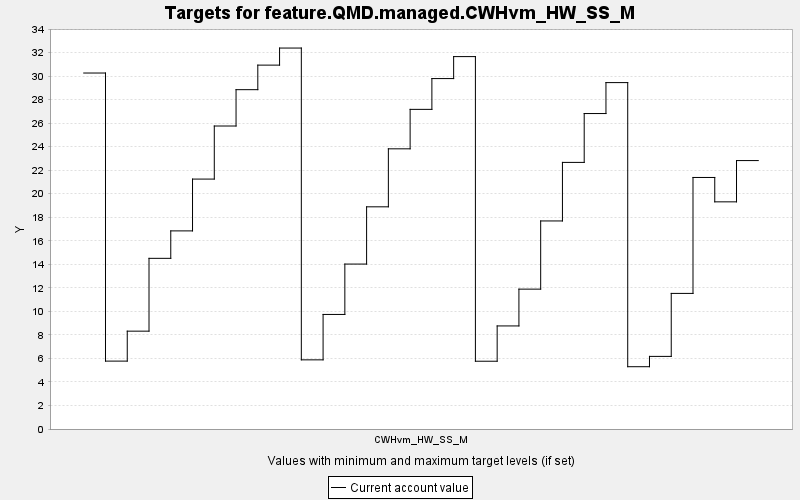

The table this chart was drawn from, first rows:
TARGET, PERIOD, YEAR, PERIODWIDTH, MINIMUM, MAXIMUM, MINWEIGHT, MAXWEIGHT, CURRENT, SUMMARY
feature.QMD.managed.CWHvm_HW_SS_M, 0, 0, 10.0, 0.0, 10000, 1.0, 1.0, 30.26, 0.0
feature.QMD.managed.CWHvm_HW_SS_M, 1, 10, 10.0, 0.0, 10000, 1.0, 1.0, 5.771, 0.0
feature.QMD.managed.CWHvm_HW_SS_M, 2, 20, 10.0, 0.0, 10000, 1.0, 1.0, 8.317, 0.0
feature.QMD.managed.CWHvm_HW_SS_M, 3, 30, 10.0, 0.0, 10000, 1.0, 1.0, 14.51, 0.0
feature.QMD.managed.CWHvm_HW_SS_M, 4, 40, 10.0, 0.0, 10000, 1.0, 1.0, 16.84, 0.0
feature.QMD.managed.CWHvm_HW_SS_M, 5, 50, 10.0, 0.0, 10000, 1.0, 1.0, 21.24, 0.0
feature.QMD.managed.CWHvm_HW_SS_M, 6, 60, 10.0, 0.0, 10000, 1.0, 1.0, 25.75, 0.0
feature.QMD.managed.CWHvm_HW_SS_M, 7, 70, 10.0, 0.0, 10000, 1.0, 1.0, 28.84, 0.0
feature.QMD.managed.CWHvm_HW_SS_M, 8, 80, 10.0, 0.0, 10000, 1.0, 1.0, 30.93, 0.0
feature.QMD.managed.CWHvm_HW_SS_M, 9, 90, 10.0, 0.0, 10000, 1.0, 1.0, 32.38, 0.0
feature.QMD.managed.CWHvm_HW_SS_M, 10, 100, 10.0, 0.0, 10000, 1.0, 1.0, 5.878, 0.0
feature.QMD.managed.CWHvm_HW_SS_M, 11, 110, 10.0, 0.0, 10000, 1.0, 1.0, 9.738, 0.0
feature.QMD.managed.CWHvm_HW_SS_M, 12, 120, 10.0, 0.0, 10000, 1.0, 1.0, 14.02, 0.0
feature.QMD.managed.CWHvm_HW_SS_M, 13, 130, 10.0, 0.0, 10000, 1.0, 1.0, 18.89, 0.0
feature.QMD.managed.CWHvm_HW_SS_M, 14, 140, 10.0, 0.0, 10000, 1.0, 1.0, 23.82, 0.0
feature.QMD.managed.CWHvm_HW_SS_M, 15, 150, 10.0, 0.0, 10000, 1.0, 1.0, 27.17, 0.0
feature.QMD.managed.CWHvm_HW_SS_M, 16, 160, 10.0, 0.0, 10000, 1.0, 1.0, 29.79, 0.0
feature.QMD.managed.CWHvm_HW_SS_M, 17, 170, 10.0, 0.0, 10000, 1.0, 1.0, 31.66, 0.0
feature.QMD.managed.CWHvm_HW_SS_M, 18, 180, 10.0, 0.0, 10000, 1.0, 1.0, 5.761, 0.0
feature.QMD.managed.CWHvm_HW_SS_M, 19, 190, 10.0, 0.0, 10000, 1.0, 1.0, 8.761, 0.0
feature.QMD.managed.CWHvm_HW_SS_M, 20, 200, 10.0, 0.0, 10000, 1.0, 1.0, 11.89, 0.0
feature.QMD.managed.CWHvm_HW_SS_M, 21, 210, 10.0, 0.0, 10000, 1.0, 1.0, 17.68, 0.0
feature.QMD.managed.CWHvm_HW_SS_M, 22, 220, 10.0, 0.0, 10000, 1.0, 1.0, 22.66, 0.0
feature.QMD.managed.CWHvm_HW_SS_M, 23, 230, 10.0, 0.0, 10000, 1.0, 1.0, 26.82, 0.0
feature.QMD.managed.CWHvm_HW_SS_M, 24, 240, 10.0, 0.0, 10000, 1.0, 1.0, 29.44, 0.0
feature.QMD.managed.CWHvm_HW_SS_M, 25, 250, 10.0, 0.0, 10000, 1.0, 1.0, 5.295, 0.0
feature.QMD.managed.CWHvm_HW_SS_M, 26, 260, 10.0, 0.0, 10000, 1.0, 1.0, 6.172, 0.0
feature.QMD.managed.CWHvm_HW_SS_M, 27, 270, 10.0, 0.0, 10000, 1.0, 1.0, 11.53, 0.0
feature.QMD.managed.CWHvm_HW_SS_M, 28, 280, 10.0, 0.0, 10000, 1.0, 1.0, 21.38, 0.0
feature.QMD.managed.CWHvm_HW_SS_M, 29, 290, 10.0, 0.0, 10000, 1.0, 1.0, 19.31, 0.0
feature.QMD.managed.CWHvm_HW_SS_M, 30, 300, 10.0, 0.0, 10000, 1.0, 1.0, 22.82, 0.0
